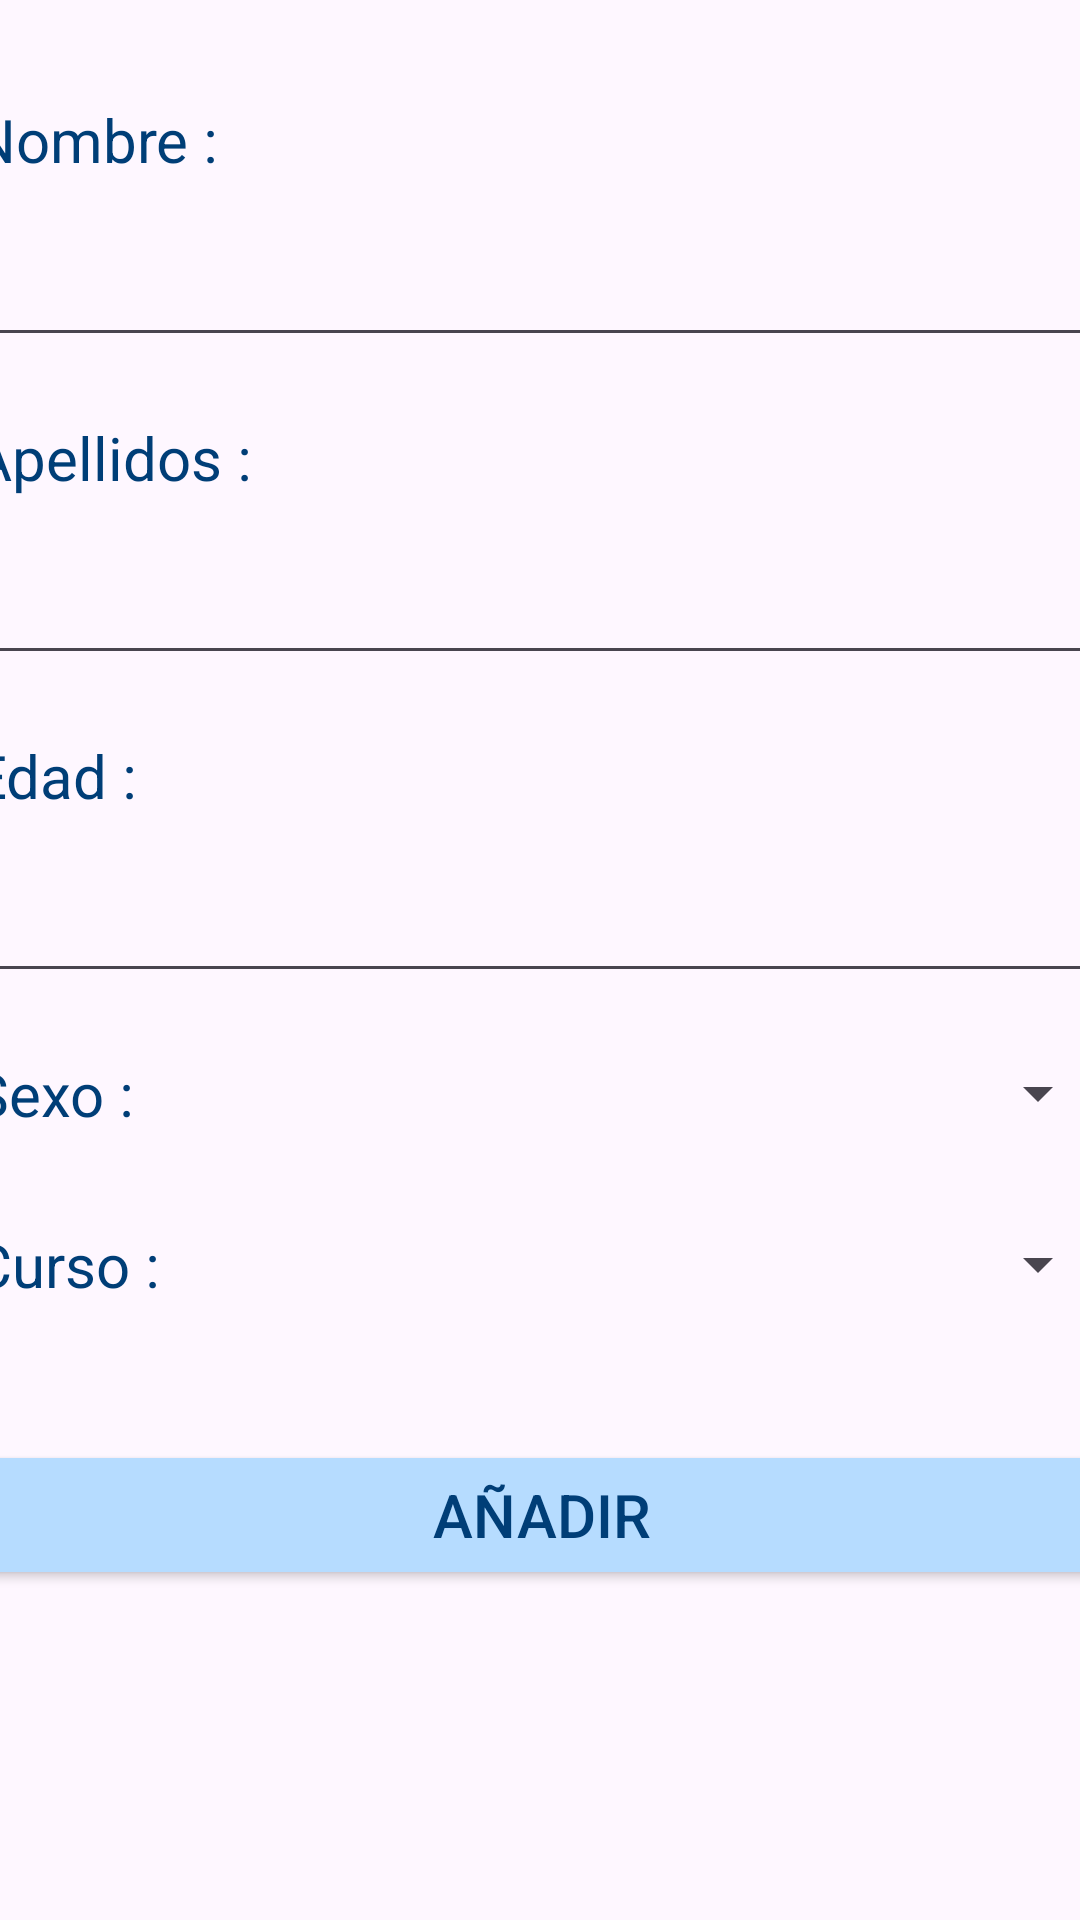

This screen was rendered from an Android layout file. Write that file and the resources it references.
<!-- AndroidManifest.xml: application theme Theme.PantallasAMPA -->
<!-- res/layout/activity_pantalla_crear_hijo.xml -->
<?xml version="1.0" encoding="utf-8"?>
<androidx.constraintlayout.widget.ConstraintLayout xmlns:android="http://schemas.android.com/apk/res/android"
    xmlns:app="http://schemas.android.com/apk/res-auto"
    xmlns:tools="http://schemas.android.com/tools"
    android:layout_width="match_parent"
    android:layout_height="match_parent"
    tools:context=".PantallaCrearHijo">

    <LinearLayout
        android:layout_width="409dp"
        android:layout_height="729dp"
        android:orientation="vertical"
        app:layout_constraintBottom_toBottomOf="parent"
        app:layout_constraintEnd_toEndOf="parent"
        app:layout_constraintStart_toStartOf="parent"
        app:layout_constraintTop_toTopOf="parent">

        <LinearLayout
            android:layout_width="match_parent"
            android:layout_height="wrap_content"
            android:layout_marginHorizontal="10dp"
            android:layout_marginTop="15dp"
            android:gravity="center"
            android:orientation="horizontal">

            <TextView
                android:id="@+id/btCancelarHijo"
                android:layout_width="wrap_content"
                android:layout_height="wrap_content"
                android:layout_marginRight="115dp"
                android:layout_weight="1"
                android:text="Cancelar"
                android:textColor="#F44336"
                android:textSize="20sp" />

        </LinearLayout>

        <TextView
            android:id="@+id/textView18"
            android:layout_width="match_parent"
            android:layout_height="wrap_content"
            android:layout_marginHorizontal="15dp"
            android:layout_marginTop="35dp"
            android:text="Nombre :"
            android:textColor="#003E77"
            android:textSize="20sp" />

        <EditText
            android:id="@+id/nombreHijo"
            android:layout_width="match_parent"
            android:layout_height="wrap_content"
            android:layout_marginHorizontal="15dp"
            android:layout_marginTop="15dp"
            android:ems="10"
            android:inputType="text"
            android:textSize="20sp" />

        <TextView
            android:id="@+id/textView20"
            android:layout_width="match_parent"
            android:layout_height="wrap_content"
            android:layout_marginHorizontal="15dp"
            android:layout_marginTop="20dp"
            android:text="Apellidos :"
            android:textColor="#003E77"
            android:textSize="20sp" />

        <EditText
            android:id="@+id/apellidosHijo"
            android:layout_width="match_parent"
            android:layout_height="wrap_content"
            android:layout_marginHorizontal="15dp"
            android:layout_marginTop="15dp"
            android:ems="10"
            android:inputType="text"
            android:textSize="20sp" />

        <TextView
            android:id="@+id/textView21"
            android:layout_width="match_parent"
            android:layout_height="wrap_content"
            android:layout_marginHorizontal="15dp"
            android:layout_marginTop="20dp"
            android:text="Edad :"
            android:textColor="#003E77"
            android:textSize="20sp" />

        <EditText
            android:id="@+id/edadHijo"
            android:layout_width="match_parent"
            android:layout_height="wrap_content"
            android:layout_marginHorizontal="15dp"
            android:layout_marginTop="15dp"
            android:ems="10"
            android:inputType="number"
            android:textSize="20sp" />

        <LinearLayout
            android:layout_width="match_parent"
            android:layout_height="wrap_content"
            android:layout_marginHorizontal="15dp"
            android:layout_marginTop="20dp"
            android:orientation="horizontal">

            <TextView
                android:id="@+id/textView46"
                android:layout_width="wrap_content"
                android:layout_height="wrap_content"
                android:layout_marginRight="5dp"
                android:text="Sexo :"
                android:textColor="#003E77"
                android:textSize="20sp" />

            <Spinner
                android:id="@+id/spinnerSexo"
                android:layout_width="50dp"
                android:layout_height="match_parent"
                android:layout_weight="1" />
        </LinearLayout>

        <LinearLayout
            android:layout_width="match_parent"
            android:layout_height="wrap_content"
            android:layout_marginLeft="15dp"
            android:layout_marginTop="30dp"
            android:layout_marginRight="15dp"
            android:orientation="horizontal">

            <TextView
                android:id="@+id/textView23"
                android:layout_width="wrap_content"
                android:layout_height="wrap_content"
                android:layout_marginRight="5dp"
                android:text="Curso :"
                android:textColor="#003E77"
                android:textSize="20sp" />

            <Spinner
                android:id="@+id/spCursos"
                android:layout_width="50dp"
                android:layout_height="match_parent"
                android:layout_weight="1" />
        </LinearLayout>

        <Button
            android:id="@+id/btAnadirHijo"
            android:layout_width="match_parent"
            android:layout_height="50dp"
            android:layout_marginHorizontal="15dp"
            android:layout_marginTop="45dp"
            android:backgroundTint="#B6DCFF"
            android:onClick="crearHijo"
            android:text="Añadir"
            android:textColor="#003E77"
            android:textSize="20sp"
            app:cornerRadius="10dp" />

    </LinearLayout>
</androidx.constraintlayout.widget.ConstraintLayout>
<!-- resources referenced by this layout -->
<resources>
  <style name="Theme.PantallasAMPA" parent="Base.Theme.PantallasAMPA" />
  <style name="Base.Theme.PantallasAMPA" parent="Theme.Material3.DayNight.NoActionBar">
          
          
      </style>
</resources>
